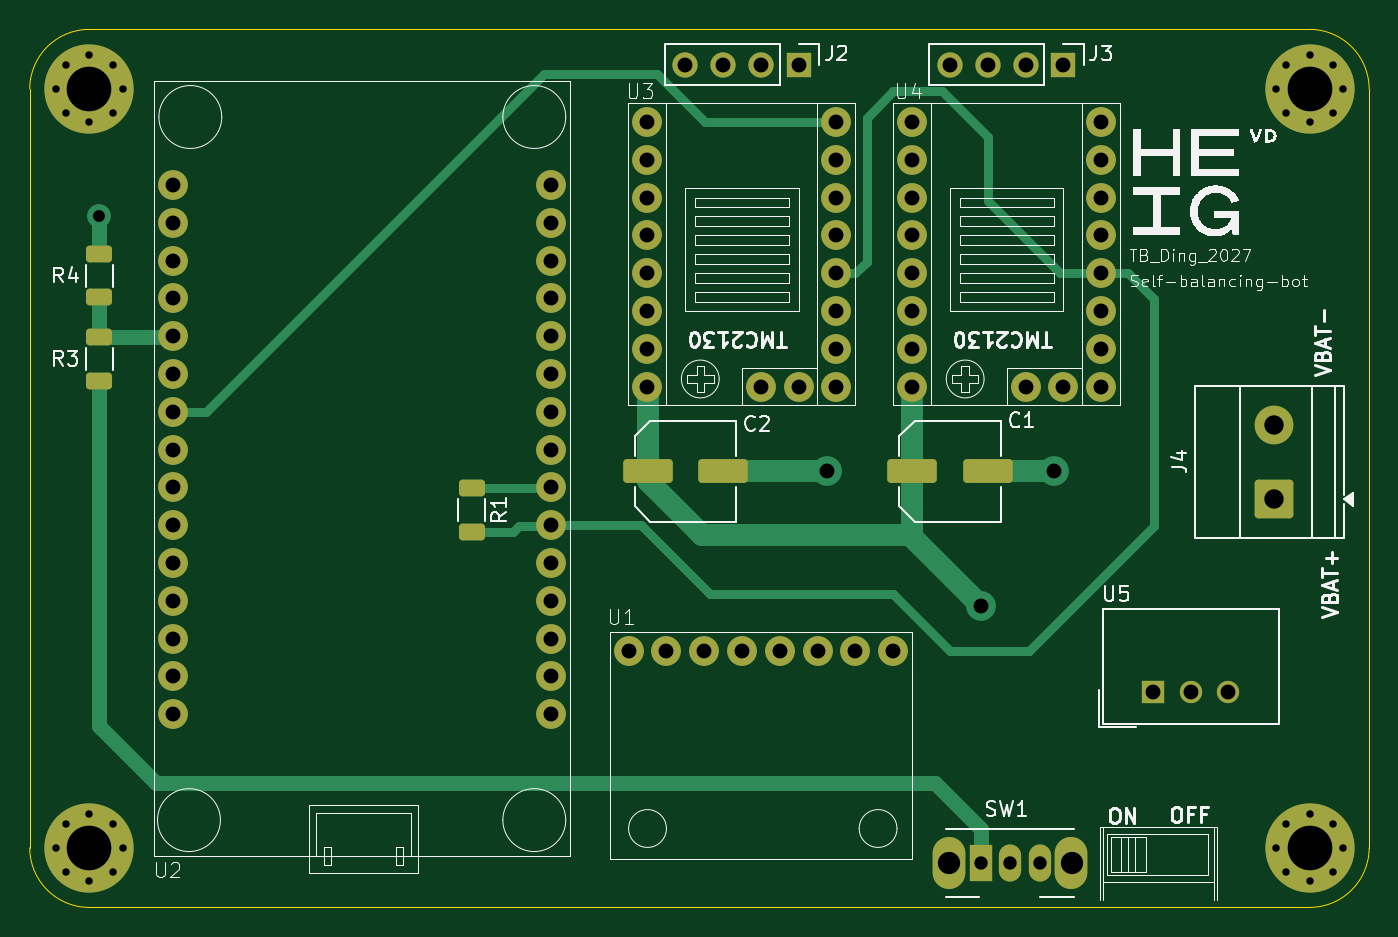
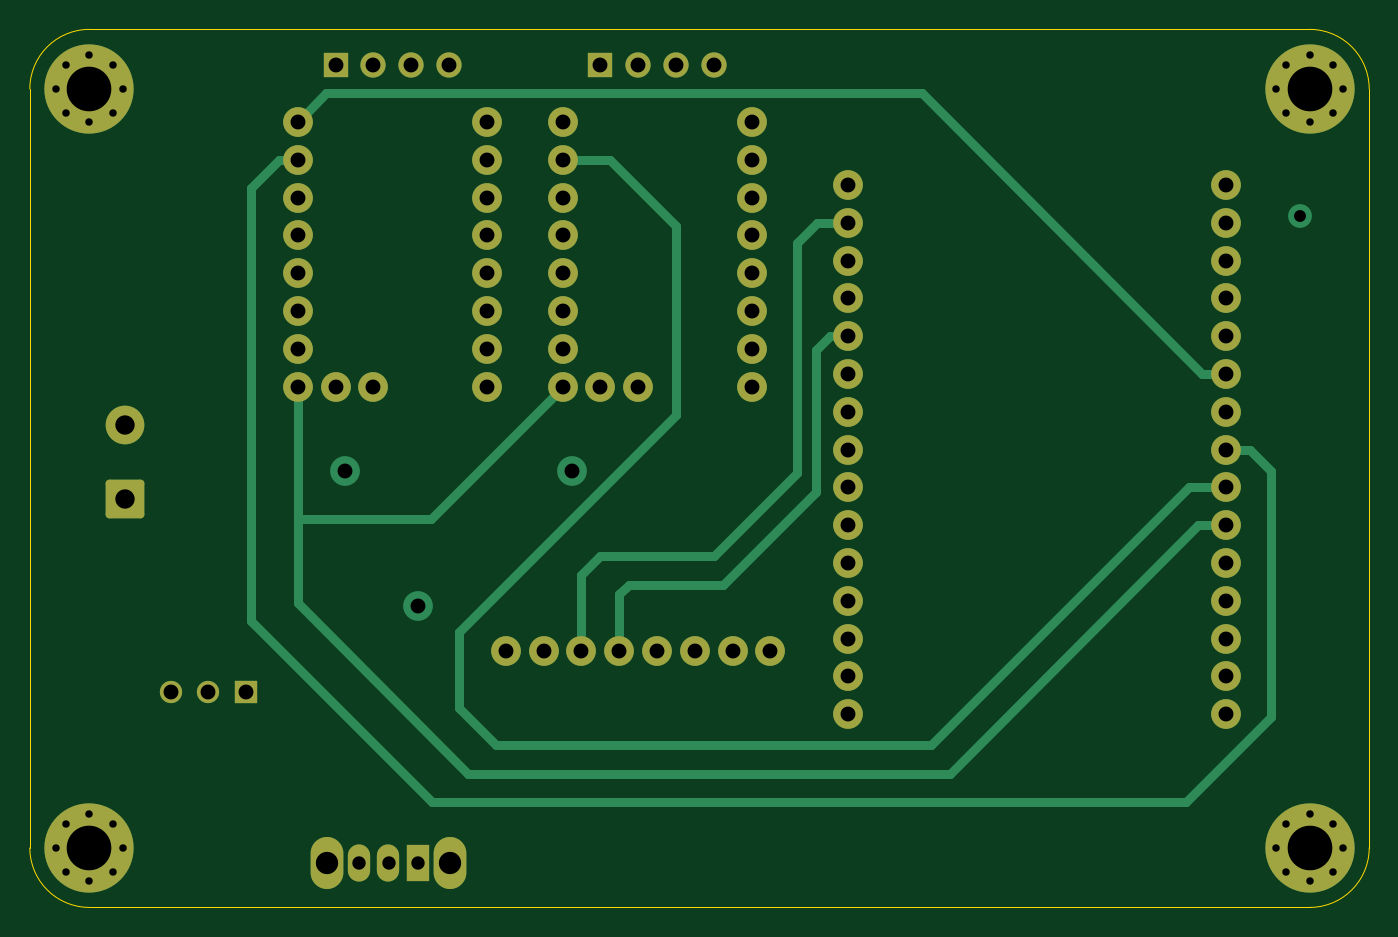
Circuit board: 13 layer files. Board 90.0 x 59.0 mm.
- bottom_copper: Balance_bot_V0-B_Cu.gbr (11328 bytes)
- bottom_mask: Balance_bot_V0-B_Mask.gbr (5004 bytes)
- paste: Balance_bot_V0-B_Paste.gbr (457 bytes)
- bottom_silk: Balance_bot_V0-B_Silkscreen.gbr (458 bytes)
- outline: Balance_bot_V0-Edge_Cuts.gbr (1059 bytes)
- top_copper: Balance_bot_V0-F_Cu.gbr (12920 bytes)
- top_mask: Balance_bot_V0-F_Mask.gbr (5686 bytes)
- paste: Balance_bot_V0-F_Paste.gbr (1679 bytes)
- top_silk: Balance_bot_V0-F_Silkscreen.gbr (65266 bytes)
- inner_copper: Balance_bot_V0-In1_Cu.gbr (125227 bytes)
- inner_copper: Balance_bot_V0-In2_Cu.gbr (11726 bytes)
- drill: Balance_bot_V0-NPTH.drl (265 bytes)
- drill: Balance_bot_V0-PTH.drl (2751 bytes)

=== bottom_copper: Balance_bot_V0-B_Cu.gbr (11328 bytes, source omitted) ===
=== bottom_mask: Balance_bot_V0-B_Mask.gbr ===
%TF.GenerationSoftware,KiCad,Pcbnew,9.0.1*%
%TF.CreationDate,2026-06-02T22:59:51+02:00*%
%TF.ProjectId,Balance_bot_V0,42616c61-6e63-4655-9f62-6f745f56302e,rev?*%
%TF.SameCoordinates,Original*%
%TF.FileFunction,Soldermask,Bot*%
%TF.FilePolarity,Negative*%
%FSLAX46Y46*%
G04 Gerber Fmt 4.6, Leading zero omitted, Abs format (unit mm)*
G04 Created by KiCad (PCBNEW 9.0.1) date 2026-06-02 22:59:51*
%MOMM*%
%LPD*%
G01*
G04 APERTURE LIST*
G04 Aperture macros list*
%AMRoundRect*
0 Rectangle with rounded corners*
0 $1 Rounding radius*
0 $2 $3 $4 $5 $6 $7 $8 $9 X,Y pos of 4 corners*
0 Add a 4 corners polygon primitive as box body*
4,1,4,$2,$3,$4,$5,$6,$7,$8,$9,$2,$3,0*
0 Add four circle primitives for the rounded corners*
1,1,$1+$1,$2,$3*
1,1,$1+$1,$4,$5*
1,1,$1+$1,$6,$7*
1,1,$1+$1,$8,$9*
0 Add four rect primitives between the rounded corners*
20,1,$1+$1,$2,$3,$4,$5,0*
20,1,$1+$1,$4,$5,$6,$7,0*
20,1,$1+$1,$6,$7,$8,$9,0*
20,1,$1+$1,$8,$9,$2,$3,0*%
G04 Aperture macros list end*
%ADD10C,0.800000*%
%ADD11C,6.000000*%
%ADD12C,2.000000*%
%ADD13O,2.200000X3.500000*%
%ADD14R,1.500000X2.500000*%
%ADD15O,1.500000X2.500000*%
%ADD16R,1.700000X1.700000*%
%ADD17C,1.700000*%
%ADD18RoundRect,0.250000X1.050000X-1.050000X1.050000X1.050000X-1.050000X1.050000X-1.050000X-1.050000X0*%
%ADD19C,2.600000*%
%ADD20R,1.500000X1.500000*%
%ADD21C,1.500000*%
G04 APERTURE END LIST*
D10*
%TO.C,REF\u002A\u002A*%
X103750000Y-125000000D03*
X104409010Y-123409010D03*
X104409010Y-126590990D03*
X106000000Y-122750000D03*
D11*
X106000000Y-125000000D03*
D10*
X106000000Y-127250000D03*
X107590990Y-123409010D03*
X107590990Y-126590990D03*
X108250000Y-125000000D03*
%TD*%
%TO.C,REF\u002A\u002A*%
X185750000Y-74000000D03*
X186409010Y-72409010D03*
X186409010Y-75590990D03*
X188000000Y-71750000D03*
D11*
X188000000Y-74000000D03*
D10*
X188000000Y-76250000D03*
X189590990Y-72409010D03*
X189590990Y-75590990D03*
X190250000Y-74000000D03*
%TD*%
D12*
%TO.C,U1*%
X160020000Y-111760000D03*
X157480000Y-111760000D03*
X154940000Y-111760000D03*
X152400000Y-111760000D03*
X149860000Y-111760000D03*
X147320000Y-111760000D03*
X144780000Y-111760000D03*
X142240000Y-111760000D03*
%TD*%
%TO.C,U4*%
X168920000Y-94000000D03*
X171460000Y-94000000D03*
X161300000Y-76220000D03*
X161300000Y-78760000D03*
X161300000Y-81300000D03*
X161300000Y-83840000D03*
X161300000Y-86380000D03*
X161300000Y-88920000D03*
X161300000Y-91460000D03*
X161300000Y-94000000D03*
X174000000Y-94000000D03*
X174000000Y-91460000D03*
X174000000Y-88920000D03*
X174000000Y-86380000D03*
X174000000Y-83840000D03*
X174000000Y-81300000D03*
X174000000Y-78760000D03*
X174000000Y-76220000D03*
%TD*%
D13*
%TO.C,SW1*%
X163800000Y-126000000D03*
X172000000Y-126000000D03*
D14*
X165900000Y-126000000D03*
D15*
X167900000Y-126000000D03*
X169900000Y-126000000D03*
%TD*%
D16*
%TO.C,J3*%
X171450000Y-72390000D03*
D17*
X168910000Y-72390000D03*
X166370000Y-72390000D03*
X163830000Y-72390000D03*
%TD*%
D16*
%TO.C,J2*%
X153670000Y-72390000D03*
D17*
X151130000Y-72390000D03*
X148590000Y-72390000D03*
X146050000Y-72390000D03*
%TD*%
D12*
%TO.C,U3*%
X151120000Y-94000000D03*
X153660000Y-94000000D03*
X143500000Y-76220000D03*
X143500000Y-78760000D03*
X143500000Y-81300000D03*
X143500000Y-83840000D03*
X143500000Y-86380000D03*
X143500000Y-88920000D03*
X143500000Y-91460000D03*
X143500000Y-94000000D03*
X156200000Y-94000000D03*
X156200000Y-91460000D03*
X156200000Y-88920000D03*
X156200000Y-86380000D03*
X156200000Y-83840000D03*
X156200000Y-81300000D03*
X156200000Y-78760000D03*
X156200000Y-76220000D03*
%TD*%
%TO.C,U2*%
X111600000Y-80460000D03*
X111600000Y-83000000D03*
X111600000Y-85540000D03*
X111600000Y-88080000D03*
X111600000Y-90620000D03*
X111600000Y-93160000D03*
X111600000Y-95700000D03*
X111600000Y-98240000D03*
X111600000Y-100780000D03*
X111600000Y-103320000D03*
X111600000Y-105860000D03*
X111600000Y-108400000D03*
X111600000Y-110940000D03*
X111600000Y-113480000D03*
X111600000Y-116020000D03*
X137000000Y-116020000D03*
X137000000Y-113480000D03*
X137000000Y-110940000D03*
X137000000Y-108400000D03*
X137000000Y-105860000D03*
X137000000Y-103320000D03*
X137000000Y-100780000D03*
X137000000Y-98240000D03*
X137000000Y-95700000D03*
X137000000Y-93160000D03*
X137000000Y-90620000D03*
X137000000Y-88080000D03*
X137000000Y-85540000D03*
X137000000Y-83000000D03*
X137000000Y-80460000D03*
%TD*%
D18*
%TO.C,J4*%
X185592500Y-101560000D03*
D19*
X185592500Y-96560000D03*
%TD*%
D20*
%TO.C,U5*%
X177460000Y-114500000D03*
D21*
X180000000Y-114500000D03*
X182540000Y-114500000D03*
%TD*%
D10*
%TO.C,REF\u002A\u002A*%
X185750000Y-125000000D03*
X186409010Y-123409010D03*
X186409010Y-126590990D03*
X188000000Y-122750000D03*
D11*
X188000000Y-125000000D03*
D10*
X188000000Y-127250000D03*
X189590990Y-123409010D03*
X189590990Y-126590990D03*
X190250000Y-125000000D03*
%TD*%
%TO.C,REF\u002A\u002A*%
X103750000Y-74000000D03*
X104409010Y-72409010D03*
X104409010Y-75590990D03*
X106000000Y-71750000D03*
D11*
X106000000Y-74000000D03*
D10*
X106000000Y-76250000D03*
X107590990Y-72409010D03*
X107590990Y-75590990D03*
X108250000Y-74000000D03*
%TD*%
M02*

=== paste: Balance_bot_V0-B_Paste.gbr ===
%TF.GenerationSoftware,KiCad,Pcbnew,9.0.1*%
%TF.CreationDate,2026-06-02T22:59:51+02:00*%
%TF.ProjectId,Balance_bot_V0,42616c61-6e63-4655-9f62-6f745f56302e,rev?*%
%TF.SameCoordinates,Original*%
%TF.FileFunction,Paste,Bot*%
%TF.FilePolarity,Positive*%
%FSLAX46Y46*%
G04 Gerber Fmt 4.6, Leading zero omitted, Abs format (unit mm)*
G04 Created by KiCad (PCBNEW 9.0.1) date 2026-06-02 22:59:51*
%MOMM*%
%LPD*%
G01*
G04 APERTURE LIST*
G04 APERTURE END LIST*
M02*

=== bottom_silk: Balance_bot_V0-B_Silkscreen.gbr ===
%TF.GenerationSoftware,KiCad,Pcbnew,9.0.1*%
%TF.CreationDate,2026-06-02T22:59:51+02:00*%
%TF.ProjectId,Balance_bot_V0,42616c61-6e63-4655-9f62-6f745f56302e,rev?*%
%TF.SameCoordinates,Original*%
%TF.FileFunction,Legend,Bot*%
%TF.FilePolarity,Positive*%
%FSLAX46Y46*%
G04 Gerber Fmt 4.6, Leading zero omitted, Abs format (unit mm)*
G04 Created by KiCad (PCBNEW 9.0.1) date 2026-06-02 22:59:51*
%MOMM*%
%LPD*%
G01*
G04 APERTURE LIST*
G04 APERTURE END LIST*
M02*

=== outline: Balance_bot_V0-Edge_Cuts.gbr ===
%TF.GenerationSoftware,KiCad,Pcbnew,9.0.1*%
%TF.CreationDate,2026-06-02T22:59:51+02:00*%
%TF.ProjectId,Balance_bot_V0,42616c61-6e63-4655-9f62-6f745f56302e,rev?*%
%TF.SameCoordinates,Original*%
%TF.FileFunction,Profile,NP*%
%FSLAX46Y46*%
G04 Gerber Fmt 4.6, Leading zero omitted, Abs format (unit mm)*
G04 Created by KiCad (PCBNEW 9.0.1) date 2026-06-02 22:59:51*
%MOMM*%
%LPD*%
G01*
G04 APERTURE LIST*
%TA.AperFunction,Profile*%
%ADD10C,0.050000*%
%TD*%
%TA.AperFunction,Profile*%
%ADD11C,0.100000*%
%TD*%
G04 APERTURE END LIST*
D10*
X106000000Y-70000000D02*
X188000000Y-70000000D01*
X192000000Y-74000000D02*
X192000000Y-125000000D01*
X188000000Y-129000000D02*
X106000000Y-129000000D01*
D11*
X102000000Y-74000000D02*
G75*
G02*
X106000000Y-70000000I4000000J0D01*
G01*
X188000000Y-70000000D02*
G75*
G02*
X192000000Y-74000000I0J-4000000D01*
G01*
X192000000Y-125000000D02*
G75*
G02*
X188000000Y-129000000I-4000000J0D01*
G01*
X106000000Y-129000000D02*
G75*
G02*
X102000000Y-125000000I0J4000000D01*
G01*
D10*
X102000000Y-125000000D02*
X102000000Y-74000000D01*
M02*

=== top_copper: Balance_bot_V0-F_Cu.gbr (12920 bytes, source omitted) ===
=== top_mask: Balance_bot_V0-F_Mask.gbr ===
%TF.GenerationSoftware,KiCad,Pcbnew,9.0.1*%
%TF.CreationDate,2026-06-02T22:59:51+02:00*%
%TF.ProjectId,Balance_bot_V0,42616c61-6e63-4655-9f62-6f745f56302e,rev?*%
%TF.SameCoordinates,Original*%
%TF.FileFunction,Soldermask,Top*%
%TF.FilePolarity,Negative*%
%FSLAX46Y46*%
G04 Gerber Fmt 4.6, Leading zero omitted, Abs format (unit mm)*
G04 Created by KiCad (PCBNEW 9.0.1) date 2026-06-02 22:59:51*
%MOMM*%
%LPD*%
G01*
G04 APERTURE LIST*
G04 Aperture macros list*
%AMRoundRect*
0 Rectangle with rounded corners*
0 $1 Rounding radius*
0 $2 $3 $4 $5 $6 $7 $8 $9 X,Y pos of 4 corners*
0 Add a 4 corners polygon primitive as box body*
4,1,4,$2,$3,$4,$5,$6,$7,$8,$9,$2,$3,0*
0 Add four circle primitives for the rounded corners*
1,1,$1+$1,$2,$3*
1,1,$1+$1,$4,$5*
1,1,$1+$1,$6,$7*
1,1,$1+$1,$8,$9*
0 Add four rect primitives between the rounded corners*
20,1,$1+$1,$2,$3,$4,$5,0*
20,1,$1+$1,$4,$5,$6,$7,0*
20,1,$1+$1,$6,$7,$8,$9,0*
20,1,$1+$1,$8,$9,$2,$3,0*%
G04 Aperture macros list end*
%ADD10C,0.800000*%
%ADD11C,6.000000*%
%ADD12C,2.000000*%
%ADD13RoundRect,0.250000X-1.412500X-0.550000X1.412500X-0.550000X1.412500X0.550000X-1.412500X0.550000X0*%
%ADD14RoundRect,0.250000X0.625000X-0.312500X0.625000X0.312500X-0.625000X0.312500X-0.625000X-0.312500X0*%
%ADD15RoundRect,0.250000X-0.625000X0.312500X-0.625000X-0.312500X0.625000X-0.312500X0.625000X0.312500X0*%
%ADD16O,2.200000X3.500000*%
%ADD17R,1.500000X2.500000*%
%ADD18O,1.500000X2.500000*%
%ADD19R,1.700000X1.700000*%
%ADD20C,1.700000*%
%ADD21RoundRect,0.250000X1.050000X-1.050000X1.050000X1.050000X-1.050000X1.050000X-1.050000X-1.050000X0*%
%ADD22C,2.600000*%
%ADD23R,1.500000X1.500000*%
%ADD24C,1.500000*%
G04 APERTURE END LIST*
D10*
%TO.C,REF\u002A\u002A*%
X103750000Y-125000000D03*
X104409010Y-123409010D03*
X104409010Y-126590990D03*
X106000000Y-122750000D03*
D11*
X106000000Y-125000000D03*
D10*
X106000000Y-127250000D03*
X107590990Y-123409010D03*
X107590990Y-126590990D03*
X108250000Y-125000000D03*
%TD*%
%TO.C,REF\u002A\u002A*%
X185750000Y-74000000D03*
X186409010Y-72409010D03*
X186409010Y-75590990D03*
X188000000Y-71750000D03*
D11*
X188000000Y-74000000D03*
D10*
X188000000Y-76250000D03*
X189590990Y-72409010D03*
X189590990Y-75590990D03*
X190250000Y-74000000D03*
%TD*%
D12*
%TO.C,U1*%
X160020000Y-111760000D03*
X157480000Y-111760000D03*
X154940000Y-111760000D03*
X152400000Y-111760000D03*
X149860000Y-111760000D03*
X147320000Y-111760000D03*
X144780000Y-111760000D03*
X142240000Y-111760000D03*
%TD*%
D13*
%TO.C,C2*%
X143510000Y-99695000D03*
X148585000Y-99695000D03*
%TD*%
D14*
%TO.C,R3*%
X106680000Y-93595000D03*
X106680000Y-90670000D03*
%TD*%
D12*
%TO.C,U4*%
X168920000Y-94000000D03*
X171460000Y-94000000D03*
X161300000Y-76220000D03*
X161300000Y-78760000D03*
X161300000Y-81300000D03*
X161300000Y-83840000D03*
X161300000Y-86380000D03*
X161300000Y-88920000D03*
X161300000Y-91460000D03*
X161300000Y-94000000D03*
X174000000Y-94000000D03*
X174000000Y-91460000D03*
X174000000Y-88920000D03*
X174000000Y-86380000D03*
X174000000Y-83840000D03*
X174000000Y-81300000D03*
X174000000Y-78760000D03*
X174000000Y-76220000D03*
%TD*%
D15*
%TO.C,R1*%
X131699000Y-100834000D03*
X131699000Y-103759000D03*
%TD*%
D16*
%TO.C,SW1*%
X163800000Y-126000000D03*
X172000000Y-126000000D03*
D17*
X165900000Y-126000000D03*
D18*
X167900000Y-126000000D03*
X169900000Y-126000000D03*
%TD*%
D19*
%TO.C,J3*%
X171450000Y-72390000D03*
D20*
X168910000Y-72390000D03*
X166370000Y-72390000D03*
X163830000Y-72390000D03*
%TD*%
D19*
%TO.C,J2*%
X153670000Y-72390000D03*
D20*
X151130000Y-72390000D03*
X148590000Y-72390000D03*
X146050000Y-72390000D03*
%TD*%
D12*
%TO.C,U3*%
X151120000Y-94000000D03*
X153660000Y-94000000D03*
X143500000Y-76220000D03*
X143500000Y-78760000D03*
X143500000Y-81300000D03*
X143500000Y-83840000D03*
X143500000Y-86380000D03*
X143500000Y-88920000D03*
X143500000Y-91460000D03*
X143500000Y-94000000D03*
X156200000Y-94000000D03*
X156200000Y-91460000D03*
X156200000Y-88920000D03*
X156200000Y-86380000D03*
X156200000Y-83840000D03*
X156200000Y-81300000D03*
X156200000Y-78760000D03*
X156200000Y-76220000D03*
%TD*%
%TO.C,U2*%
X111600000Y-80460000D03*
X111600000Y-83000000D03*
X111600000Y-85540000D03*
X111600000Y-88080000D03*
X111600000Y-90620000D03*
X111600000Y-93160000D03*
X111600000Y-95700000D03*
X111600000Y-98240000D03*
X111600000Y-100780000D03*
X111600000Y-103320000D03*
X111600000Y-105860000D03*
X111600000Y-108400000D03*
X111600000Y-110940000D03*
X111600000Y-113480000D03*
X111600000Y-116020000D03*
X137000000Y-116020000D03*
X137000000Y-113480000D03*
X137000000Y-110940000D03*
X137000000Y-108400000D03*
X137000000Y-105860000D03*
X137000000Y-103320000D03*
X137000000Y-100780000D03*
X137000000Y-98240000D03*
X137000000Y-95700000D03*
X137000000Y-93160000D03*
X137000000Y-90620000D03*
X137000000Y-88080000D03*
X137000000Y-85540000D03*
X137000000Y-83000000D03*
X137000000Y-80460000D03*
%TD*%
D21*
%TO.C,J4*%
X185592500Y-101560000D03*
D22*
X185592500Y-96560000D03*
%TD*%
D23*
%TO.C,U5*%
X177460000Y-114500000D03*
D24*
X180000000Y-114500000D03*
X182540000Y-114500000D03*
%TD*%
D14*
%TO.C,R4*%
X106680000Y-88015000D03*
X106680000Y-85090000D03*
%TD*%
D13*
%TO.C,C1*%
X161295000Y-99695000D03*
X166370000Y-99695000D03*
%TD*%
D10*
%TO.C,REF\u002A\u002A*%
X185750000Y-125000000D03*
X186409010Y-123409010D03*
X186409010Y-126590990D03*
X188000000Y-122750000D03*
D11*
X188000000Y-125000000D03*
D10*
X188000000Y-127250000D03*
X189590990Y-123409010D03*
X189590990Y-126590990D03*
X190250000Y-125000000D03*
%TD*%
%TO.C,REF\u002A\u002A*%
X103750000Y-74000000D03*
X104409010Y-72409010D03*
X104409010Y-75590990D03*
X106000000Y-71750000D03*
D11*
X106000000Y-74000000D03*
D10*
X106000000Y-76250000D03*
X107590990Y-72409010D03*
X107590990Y-75590990D03*
X108250000Y-74000000D03*
%TD*%
M02*

=== paste: Balance_bot_V0-F_Paste.gbr (1679 bytes, source withheld) ===
=== top_silk: Balance_bot_V0-F_Silkscreen.gbr (65266 bytes, source omitted) ===
=== inner_copper: Balance_bot_V0-In1_Cu.gbr (125227 bytes, source omitted) ===
=== inner_copper: Balance_bot_V0-In2_Cu.gbr (11726 bytes, source omitted) ===
=== drill: Balance_bot_V0-NPTH.drl ===
M48
; DRILL file {KiCad 9.0.1} date 2026-06-02T22:59:52+0200
; FORMAT={-:-/ absolute / inch / decimal}
; #@! TF.CreationDate,2026-06-02T22:59:52+02:00
; #@! TF.GenerationSoftware,Kicad,Pcbnew,9.0.1
; #@! TF.FileFunction,NonPlated,1,4,NPTH
FMAT,2
INCH
%
G90
G05
M30

=== drill: Balance_bot_V0-PTH.drl ===
M48
; DRILL file {KiCad 9.0.1} date 2026-06-02T22:59:52+0200
; FORMAT={-:-/ absolute / inch / decimal}
; #@! TF.CreationDate,2026-06-02T22:59:52+02:00
; #@! TF.GenerationSoftware,Kicad,Pcbnew,9.0.1
; #@! TF.FileFunction,Plated,1,4,PTH
FMAT,2
INCH
; #@! TA.AperFunction,Plated,PTH,ComponentDrill
T1C0.0197
; #@! TA.AperFunction,Plated,PTH,ViaDrill
T2C0.0315
; #@! TA.AperFunction,Plated,PTH,ComponentDrill
T3C0.0354
; #@! TA.AperFunction,Plated,PTH,ViaDrill
T4C0.0394
; #@! TA.AperFunction,Plated,PTH,ComponentDrill
T5C0.0394
; #@! TA.AperFunction,Plated,PTH,ComponentDrill
T6C0.0512
; #@! TA.AperFunction,Plated,PTH,ComponentDrill
T7C0.0591
; #@! TA.AperFunction,Plated,PTH,ComponentDrill
T8C0.1181
%
G90
G05
T1
X4.0846Y-2.9134
X4.0846Y-4.9213
X4.1106Y-2.8507
X4.1106Y-2.976
X4.1106Y-4.8586
X4.1106Y-4.9839
X4.1732Y-2.8248
X4.1732Y-3.002
X4.1732Y-4.8327
X4.1732Y-5.0098
X4.2359Y-2.8507
X4.2359Y-2.976
X4.2359Y-4.8586
X4.2359Y-4.9839
X4.2618Y-2.9134
X4.2618Y-4.9213
X7.313Y-2.9134
X7.313Y-4.9213
X7.3389Y-2.8507
X7.3389Y-2.976
X7.3389Y-4.8586
X7.3389Y-4.9839
X7.4016Y-2.8248
X7.4016Y-3.002
X7.4016Y-4.8327
X7.4016Y-5.0098
X7.4642Y-2.8507
X7.4642Y-2.976
X7.4642Y-4.8586
X7.4642Y-4.9839
X7.4902Y-2.9134
X7.4902Y-4.9213
T2
X4.2Y-3.25
T3
X6.5315Y-4.9606
X6.6102Y-4.9606
X6.689Y-4.9606
T4
X6.125Y-3.925
X6.5315Y-4.2815
X6.725Y-3.925
T5
X4.3937Y-3.1677
X4.3937Y-3.2677
X4.3937Y-3.3677
X4.3937Y-3.4677
X4.3937Y-3.5677
X4.3937Y-3.6677
X4.3937Y-3.7677
X4.3937Y-3.8677
X4.3937Y-3.9677
X4.3937Y-4.0677
X4.3937Y-4.1677
X4.3937Y-4.2677
X4.3937Y-4.3677
X4.3937Y-4.4677
X4.3937Y-4.5677
X5.3937Y-3.1677
X5.3937Y-3.2677
X5.3937Y-3.3677
X5.3937Y-3.4677
X5.3937Y-3.5677
X5.3937Y-3.6677
X5.3937Y-3.7677
X5.3937Y-3.8677
X5.3937Y-3.9677
X5.3937Y-4.0677
X5.3937Y-4.1677
X5.3937Y-4.2677
X5.3937Y-4.3677
X5.3937Y-4.4677
X5.3937Y-4.5677
X5.6Y-4.4
X5.6496Y-3.0008
X5.6496Y-3.1008
X5.6496Y-3.2008
X5.6496Y-3.3008
X5.6496Y-3.4008
X5.6496Y-3.5008
X5.6496Y-3.6008
X5.6496Y-3.7008
X5.7Y-4.4
X5.75Y-2.85
X5.8Y-4.4
X5.85Y-2.85
X5.9Y-4.4
X5.9496Y-3.7008
X5.95Y-2.85
X6.0Y-4.4
X6.0496Y-3.7008
X6.05Y-2.85
X6.1Y-4.4
X6.1496Y-3.0008
X6.1496Y-3.1008
X6.1496Y-3.2008
X6.1496Y-3.3008
X6.1496Y-3.4008
X6.1496Y-3.5008
X6.1496Y-3.6008
X6.1496Y-3.7008
X6.2Y-4.4
X6.3Y-4.4
X6.3504Y-3.0008
X6.3504Y-3.1008
X6.3504Y-3.2008
X6.3504Y-3.3008
X6.3504Y-3.4008
X6.3504Y-3.5008
X6.3504Y-3.6008
X6.3504Y-3.7008
X6.45Y-2.85
X6.55Y-2.85
X6.65Y-2.85
X6.6504Y-3.7008
X6.75Y-2.85
X6.7504Y-3.7008
X6.8504Y-3.0008
X6.8504Y-3.1008
X6.8504Y-3.2008
X6.8504Y-3.3008
X6.8504Y-3.4008
X6.8504Y-3.5008
X6.8504Y-3.6008
X6.8504Y-3.7008
X6.9866Y-4.5079
X7.0866Y-4.5079
X7.1866Y-4.5079
T6
X7.3068Y-3.8016
X7.3068Y-3.9984
T7
X6.4488Y-4.9606
X6.7717Y-4.9606
T8
X4.1732Y-2.9134
X4.1732Y-4.9213
X7.4016Y-2.9134
X7.4016Y-4.9213
M30
